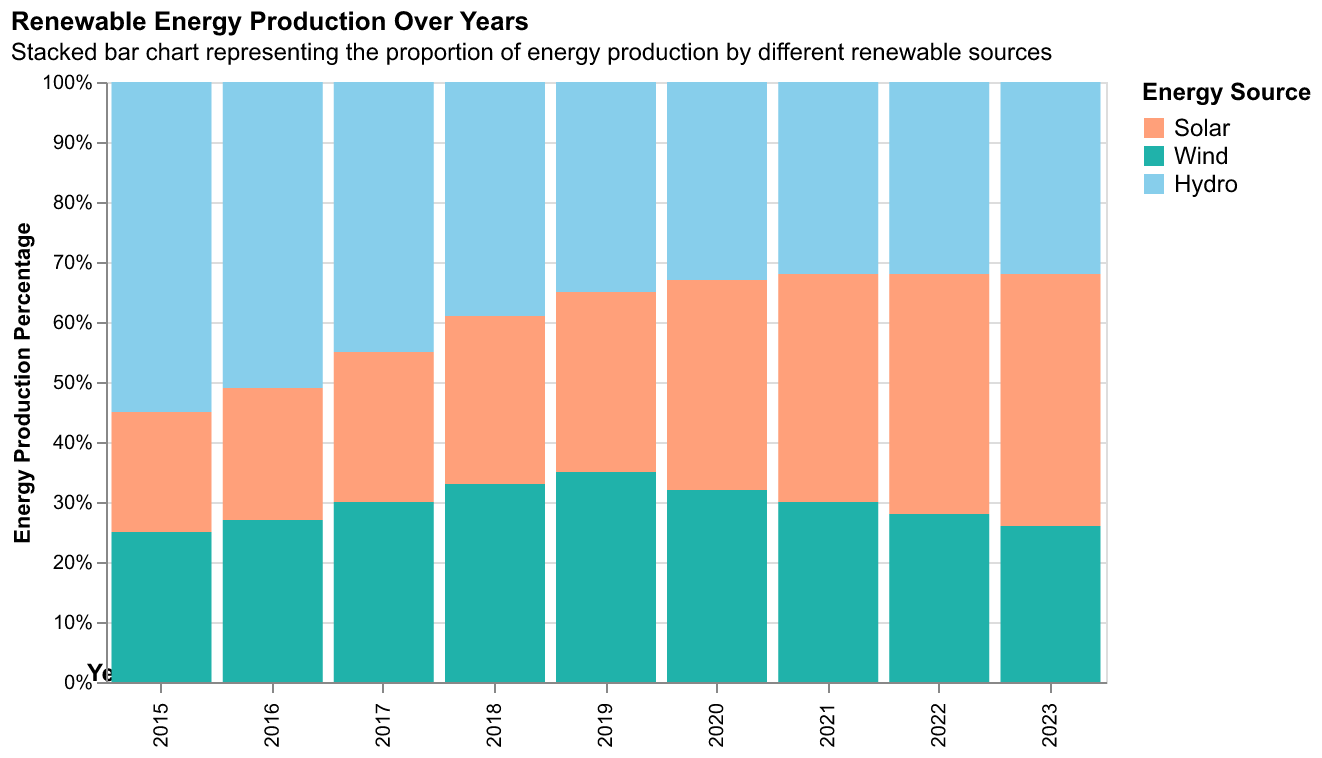

Values plotted in this chart, from the file beside it:
Year, Solar, Wind, Hydro
2015, 20, 25, 55
2016, 22, 27, 51
2017, 25, 30, 45
2018, 28, 33, 39
2019, 30, 35, 35
2020, 35, 32, 33
2021, 38, 30, 32
2022, 40, 28, 32
2023, 42, 26, 32
